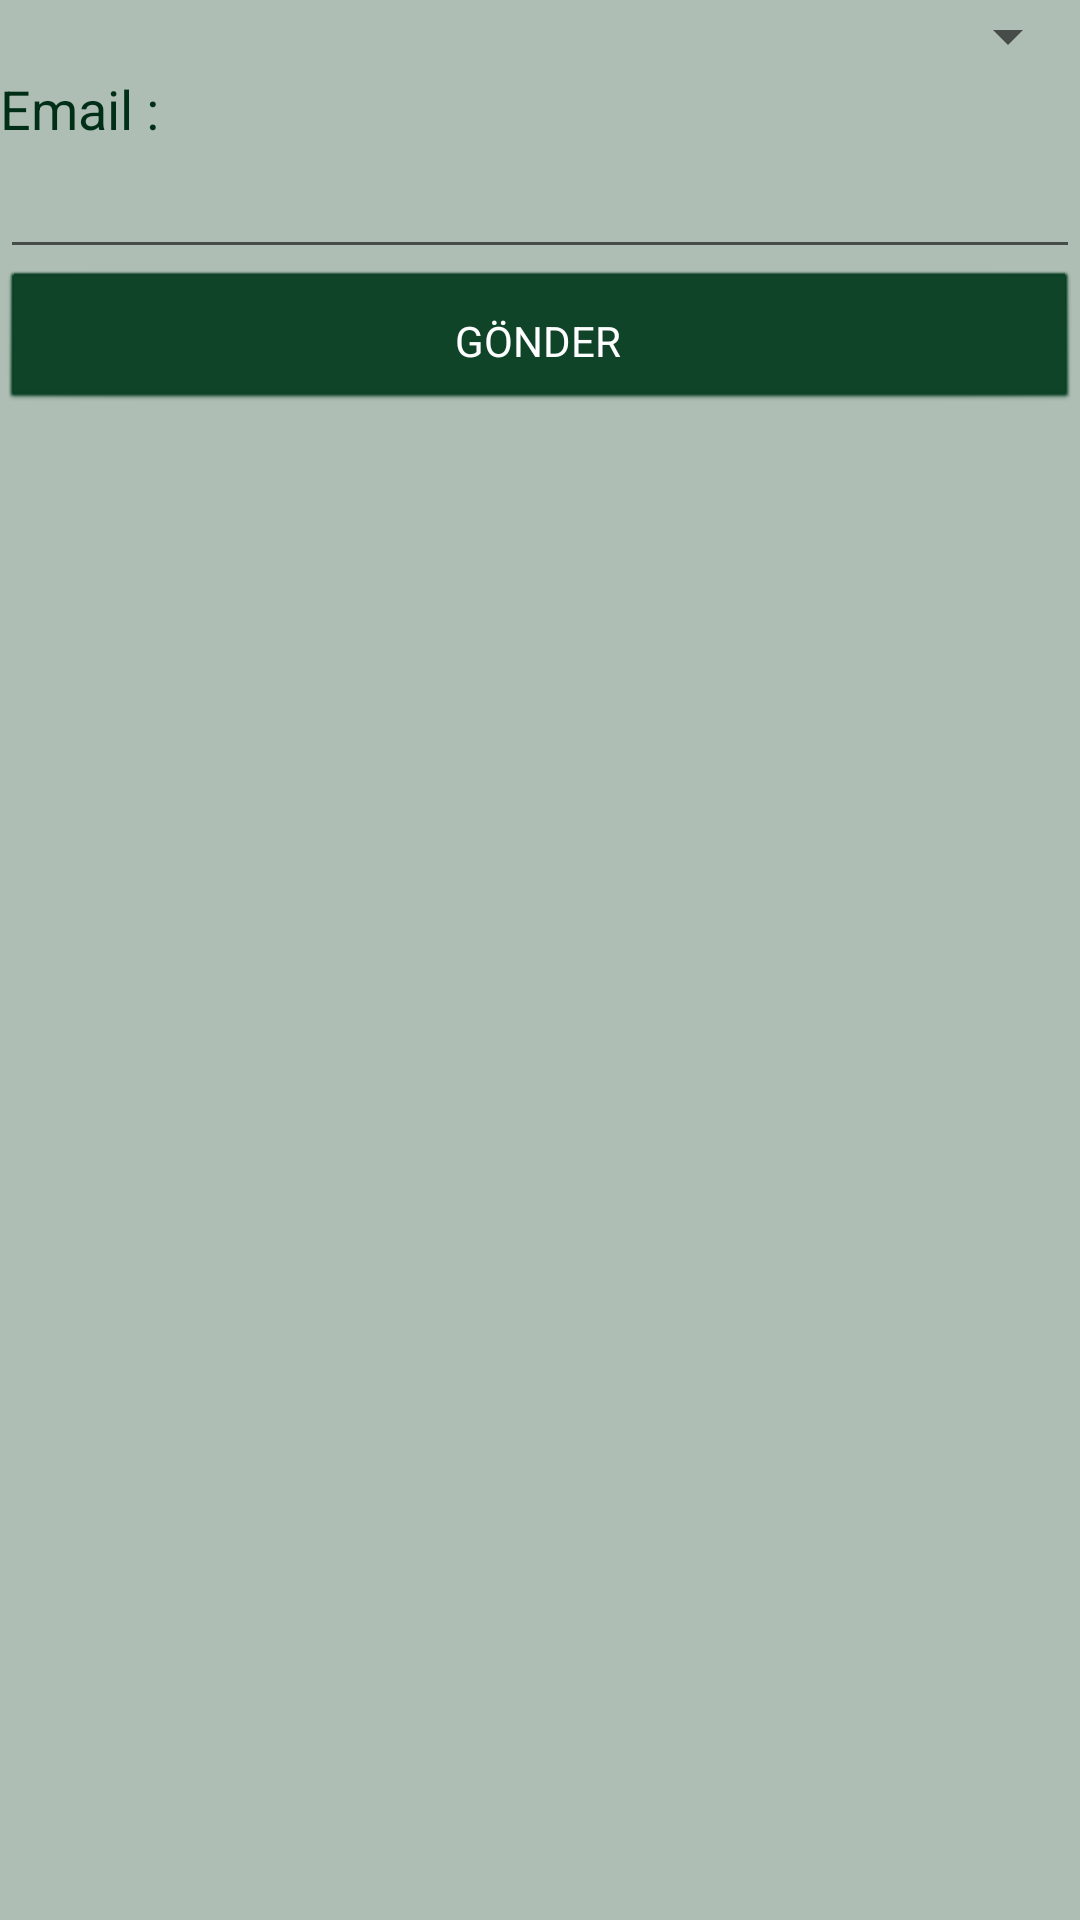

Here is an Android app screen rendered from its layout file. Give the layout XML and the strings, colors and styles it references.
<!-- AndroidManifest.xml: application theme AppTheme -->
<!-- res/layout/activity_sifremi_unuttum.xml -->
<?xml version="1.0" encoding="utf-8"?>
<LinearLayout xmlns:android="http://schemas.android.com/apk/res/android"
    xmlns:app="http://schemas.android.com/apk/res-auto"
    xmlns:tools="http://schemas.android.com/tools"
    android:layout_width="match_parent"
    android:layout_height="match_parent"
    android:orientation="vertical"
    tools:context=".SifremiUnuttum">

    <Spinner
        android:id="@+id/spinnerSifremiUnuttum"
        android:layout_width="match_parent"
        android:layout_height="wrap_content"
        tools:layout_editor_absoluteX="8dp"
        tools:layout_editor_absoluteY="16dp" />

    <TextView
        android:id="@+id/textviewSifremiUnuttumEmail"
        android:layout_width="match_parent"
        android:layout_height="wrap_content"
        android:text="@string/textviewSifremiUnuttumEmail"
        android:textAppearance="@style/Base.TextAppearance.AppCompat.Medium"
        android:textColor="#FF012E16"/>

    <EditText
        android:id="@+id/editTextSifremiUnuttumEmail"
        android:layout_width="match_parent"
        android:layout_height="wrap_content"
        android:ems="10"
        android:inputType="textEmailAddress" />

    <Button
        android:id="@+id/buttonSifremiUnuttumGonder"
        android:layout_width="match_parent"
        android:layout_height="wrap_content"
        android:text="@string/buttonSifremiUnuttumGonder" />
</LinearLayout>
<!-- resources referenced by this layout -->
<resources>
  <string name="buttonSifremiUnuttumGonder">GÖNDER</string>
  <string name="textviewSifremiUnuttumEmail">Email :</string>
  <style name="AppTheme" parent="Base.Theme.AppCompat.Light.DarkActionBar">
          
          <item name="windowNoTitle">true</item>
          <item name="windowActionBar">false</item>
          <item name="android:colorBackground">@color/colorBackground</item>
          <item name="colorPrimary">@color/colorPrimary</item>
          <item name="colorPrimaryDark">@color/colorPrimaryDark</item>
          <item name="colorAccent">@color/colorAccent</item>
          <item name="android:buttonStyle">@style/ButtonColor</item>
          <item name="colorButtonNormal">@color/colorPrimary</item>
  
      </style>
  <color name="colorBackground">#aebeb4</color>
  <color name="colorPrimary">#083e22</color>
  <color name="colorPrimaryDark">#083e22</color>
  <color name="colorAccent">#FF4081</color>
  <style name="ButtonColor" parent="@android:style/Widget.Button">
          <item name="android:textColor">#FFFFFF</item>
          <item name="android:layout_margin">5dp</item>
          <item name="android:backgroundTint">@color/colorPrimary</item>
          <item name="android:paddingTop">10dp</item>
          <item name="android:paddingBottom">10dp</item>
  
      </style>
</resources>
